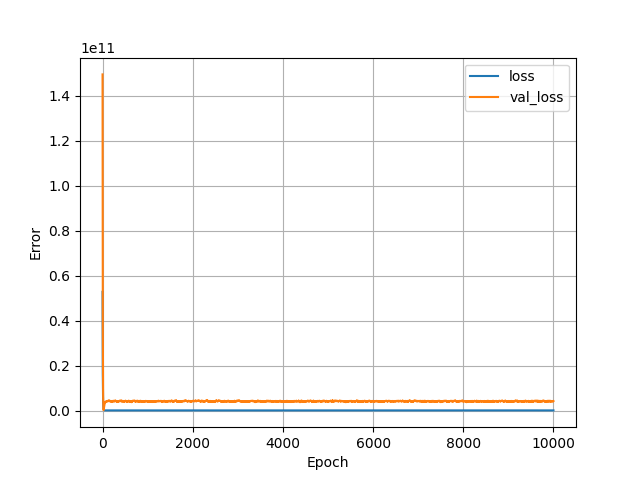

The file beside this chart, header and first rows:
, loss, val_loss, epoch
0, 52898201600, 149548253184, 0
1, 41423417344, 120491171840, 1
2, 32988782592, 95445155840, 2
3, 26244538368, 73923002368, 3
4, 20790151168, 57464762368, 4
5, 16638496768, 47773278208, 5
6, 14192492544, 37650472960, 6
7, 11642554368, 30916661248, 7
8, 10011457536, 22942244864, 8
9, 8033013248, 18563690496, 9
10, 6933754368, 14807940096, 10
11, 5972645888, 11359646720, 11
12, 5002096640, 8967417856, 12
13, 4333269504, 6441149952, 13
14, 3568594944, 4698118656, 14
15, 3005240832, 3579226880, 15
16, 2621535232, 2681104384, 16
17, 2291514624, 1748655744, 17
18, 1905368320, 1261625088, 18
19, 1674206720, 880363392, 19
20, 1464371712, 593945088, 20
21, 1266267776, 394559392, 21
22, 1069733760, 318873312, 22
23, 909882240, 324952064, 23
24, 810033600, 389835008, 24
25, 704053120, 513582016, 25
26, 611334720, 640545216, 26
27, 550312640, 780088960, 27
28, 501127584, 955547712, 28
29, 451012704, 1096748160, 29
30, 418925568, 1238437248, 30
31, 391203904, 1382637952, 31
32, 366992768, 1547558144, 32
33, 343462560, 1703786240, 33
34, 324605056, 1917943936, 34
35, 301633312, 2106825472, 35
36, 284819776, 2259500544, 36
37, 273642304, 2378980608, 37
38, 265429008, 2574930944, 38
39, 253430336, 2761519872, 39
40, 243841056, 2902811904, 40
41, 237793280, 2949707520, 41
42, 236457616, 3047747840, 42
43, 232648208, 3206192896, 43
44, 227495424, 3237216768, 44
45, 227316256, 3287716864, 45
46, 225342272, 3433378048, 46
47, 222034080, 3506784256, 47
48, 220445152, 3616294656, 48
49, 218361152, 3686750976, 49
50, 217266752, 3686553600, 50
51, 217666288, 3737104128, 51
52, 216798272, 3775508224, 52
53, 216382080, 3844311552, 53
54, 215547168, 3794731520, 54
55, 217727344, 3816059648, 55
56, 216368768, 3790138368, 56
57, 217803824, 3833265920, 57
58, 216005952, 3878647552, 58
59, 214956592, 3966024704, 59
... 9,940 more rows
